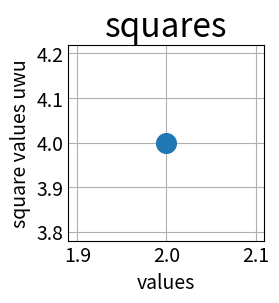

Write the Python code that produced this figure.
import matplotlib.pyplot as plt

plt.style.use('_mpl-gallery')
fig, ax = plt.subplots()
#s=200 is the size of the point.
ax.scatter(2, 4, s=200)

ax.set_title("squares", fontsize=24)
ax.set_xlabel("values", fontsize=14)
ax.set_ylabel("square values uwu", fontsize=14)

ax.tick_params(axis='both', which='major', labelsize=14)
plt.show()
